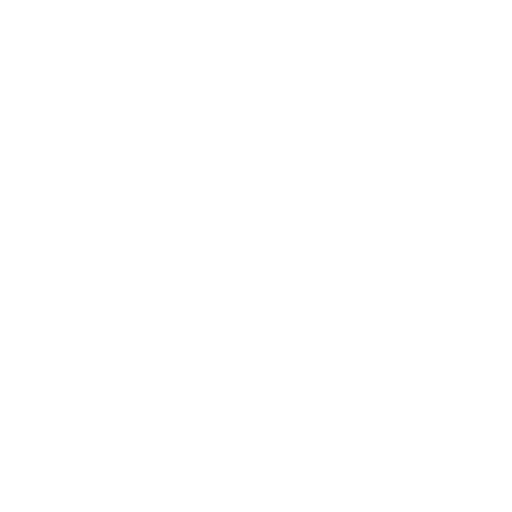
t = 0.00 s
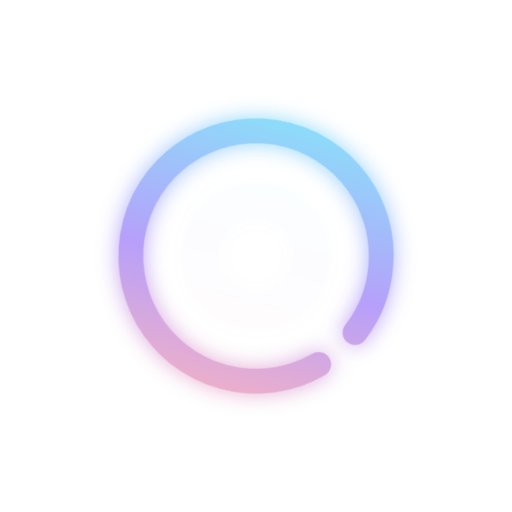
t = 0.70 s
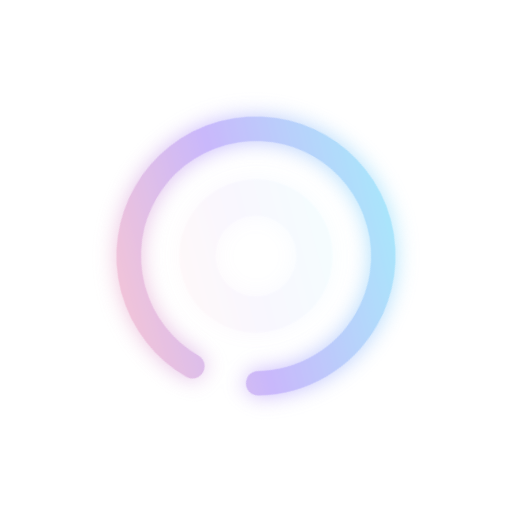
t = 1.40 s
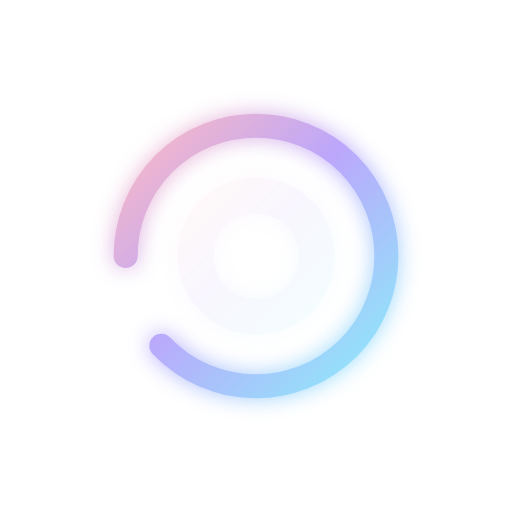
t = 2.10 s
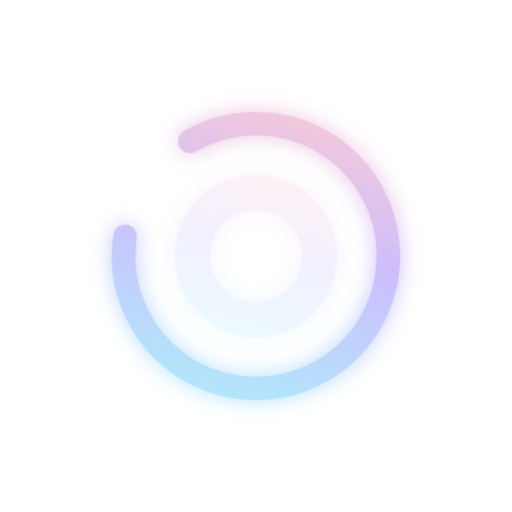
t = 2.80 s
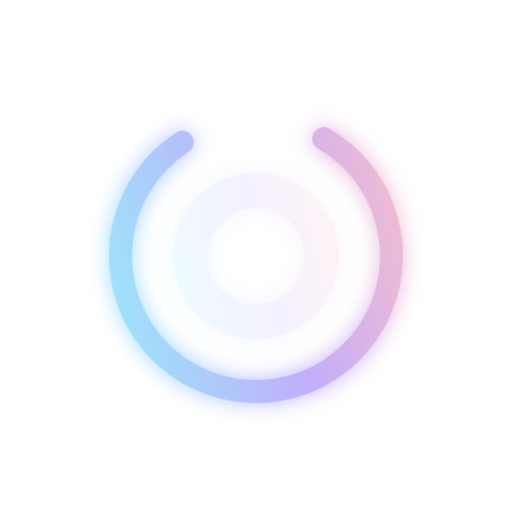
t = 3.50 s

The animated SVG that drew these frames (rendered in a browser with its animation timeline set to each time). Animation: 9 SMIL elements (animate=8,animateTransform=1); one cycle of 4.20 s, repeats indefinitely.

<svg xmlns="http://www.w3.org/2000/svg" width="96" height="96" viewBox="0 0 96 96" role="img" aria-label="Loading">
    <defs>
        <linearGradient id="rippleC2" x1="0" y1="0" x2="1" y2="1">
            <stop offset="0%" stop-color="#67E8F9"/>
            <stop offset="55%" stop-color="#A78BFA"/>
            <stop offset="100%" stop-color="#FDA4AF"/>
        </linearGradient>

        <filter id="glowC2" x="-40%" y="-40%" width="180%" height="180%">
            <feGaussianBlur stdDeviation="2.0" result="b"/>
            <feMerge>
                <feMergeNode in="b"/>
                <feMergeNode in="SourceGraphic"/>
            </feMerge>
        </filter>
    </defs>

    <!-- gentle rotation wrapper -->
    <g>
        <animateTransform attributeName="transform" type="rotate"
                          from="0 48 48" to="360 48 48"
                          dur="4.2s" repeatCount="indefinite"/>

        <!-- ripple arc 1 -->
        <circle cx="48" cy="48" r="10" fill="none" stroke="url(#rippleC2)"
                stroke-width="6" stroke-linecap="round"
                stroke-dasharray="120 80" opacity="0" filter="url(#glowC2)">
            <animate attributeName="r" values="10;36" dur="1.35s" repeatCount="indefinite"/>
            <animate attributeName="opacity" values="0;0.85;0" dur="1.35s" repeatCount="indefinite"/>
            <animate attributeName="stroke-width" values="7;2.5" dur="1.35s" repeatCount="indefinite"/>
            <animate attributeName="stroke-dasharray" values="95 105;140 60;95 105" dur="1.35s" repeatCount="indefinite"/>
        </circle>

        <!-- ripple arc 2 (offset) -->
        <circle cx="48" cy="48" r="10" fill="none" stroke="url(#rippleC2)"
                stroke-width="6" stroke-linecap="round"
                stroke-dasharray="120 80" opacity="0" filter="url(#glowC2)">
            <animate attributeName="r" values="10;36" dur="1.35s" begin="0.68s" repeatCount="indefinite"/>
            <animate attributeName="opacity" values="0;0.65;0" dur="1.35s" begin="0.68s" repeatCount="indefinite"/>
            <animate attributeName="stroke-width" values="7;2.5" dur="1.35s" begin="0.68s" repeatCount="indefinite"/>
            <animate attributeName="stroke-dasharray" values="95 105;140 60;95 105" dur="1.35s" begin="0.68s" repeatCount="indefinite"/>
        </circle>
    </g>

    <!-- breathing core (very subtle) -->
    <!--<circle cx="48" cy="48" r="3" fill="#FFFFFF" opacity="0.55">
        <animate attributeName="r" values="2.6;3.4;2.6" dur="1.0s" repeatCount="indefinite"/>
        <animate attributeName="opacity" values="0.45;0.7;0.45" dur="1.0s" repeatCount="indefinite"/>
    </circle>-->
</svg>
